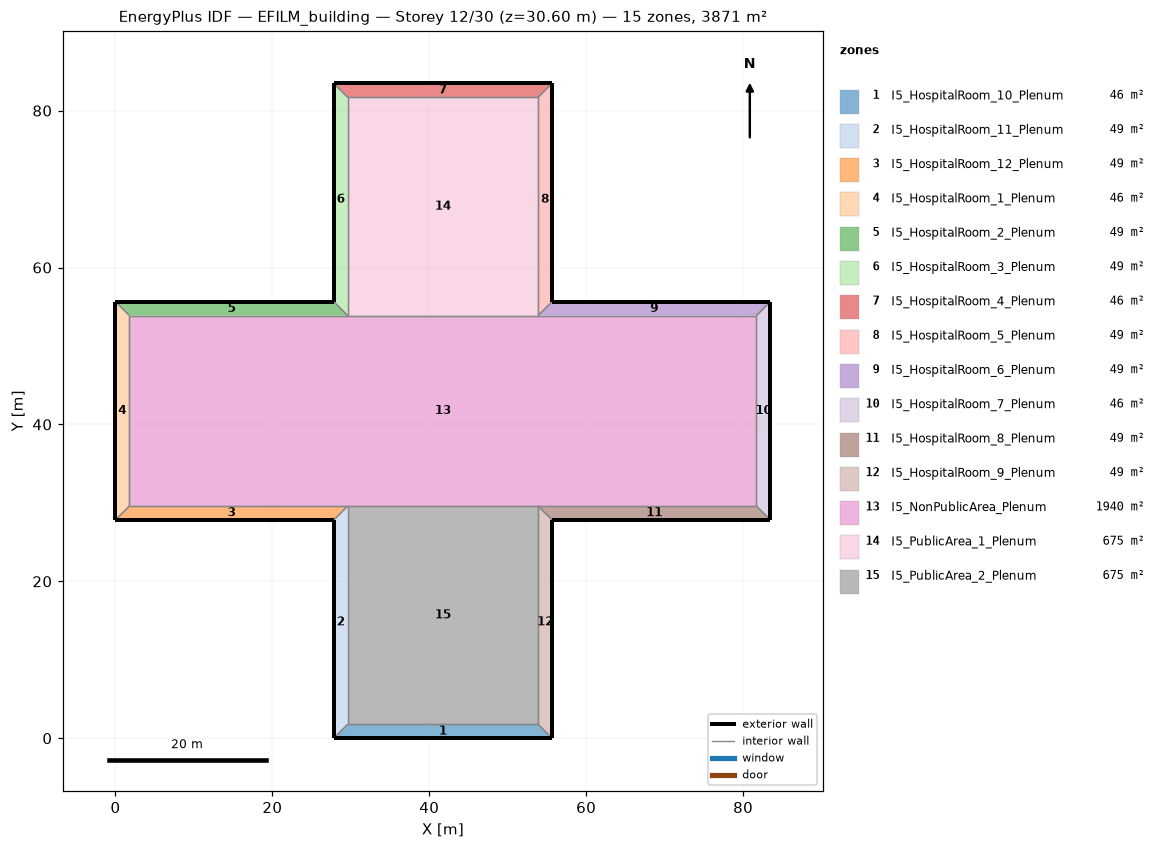
=== STOREY PLAN SPEC (per zone: floor XY polygon, exterior-wall plan segments, windows/doors) ===
zone 1: I5_HospitalRoom_10_Plenum  (46.3 m²)
  floor: (55.65, 0.00) (27.82, 0.00) (29.60, 1.78) (53.87, 1.78)
  exterior wall: (27.82, 0.00) – (55.65, 0.00)  [27.8 m]
  interior walls: 3
zone 2: I5_HospitalRoom_11_Plenum  (49.4 m²)
  floor: (27.82, 0.00) (27.82, 27.82) (29.60, 29.60) (29.60, 1.78)
  exterior wall: (27.82, 27.82) – (27.82, 0.00)  [27.8 m]
  interior walls: 3
zone 3: I5_HospitalRoom_12_Plenum  (49.4 m²)
  floor: (27.82, 27.82) (0.00, 27.82) (1.78, 29.60) (29.60, 29.60)
  exterior wall: (0.00, 27.82) – (27.82, 27.82)  [27.8 m]
  interior walls: 3
zone 4: I5_HospitalRoom_1_Plenum  (46.3 m²)
  floor: (0.00, 27.82) (0.00, 55.65) (1.78, 53.87) (1.78, 29.60)
  exterior wall: (0.00, 55.65) – (0.00, 27.82)  [27.8 m]
  interior walls: 3
zone 5: I5_HospitalRoom_2_Plenum  (49.4 m²)
  floor: (0.00, 55.65) (27.82, 55.65) (29.60, 53.87) (1.78, 53.87)
  exterior wall: (27.82, 55.65) – (0.00, 55.65)  [27.8 m]
  interior walls: 3
zone 6: I5_HospitalRoom_3_Plenum  (49.4 m²)
  floor: (27.82, 55.65) (27.82, 83.47) (29.60, 81.70) (29.60, 53.87)
  exterior wall: (27.82, 83.47) – (27.82, 55.65)  [27.8 m]
  interior walls: 3
zone 7: I5_HospitalRoom_4_Plenum  (46.3 m²)
  floor: (27.82, 83.47) (55.65, 83.47) (53.87, 81.70) (29.60, 81.70)
  exterior wall: (55.65, 83.47) – (27.82, 83.47)  [27.8 m]
  interior walls: 3
zone 8: I5_HospitalRoom_5_Plenum  (49.4 m²)
  floor: (55.65, 83.47) (55.65, 55.65) (53.87, 53.87) (53.87, 81.70)
  exterior wall: (55.65, 55.65) – (55.65, 83.47)  [27.8 m]
  interior walls: 3
zone 9: I5_HospitalRoom_6_Plenum  (49.4 m²)
  floor: (55.65, 55.65) (83.47, 55.65) (81.70, 53.87) (53.87, 53.87)
  exterior wall: (83.47, 55.65) – (55.65, 55.65)  [27.8 m]
  interior walls: 3
zone 10: I5_HospitalRoom_7_Plenum  (46.3 m²)
  floor: (83.47, 55.65) (83.47, 27.82) (81.70, 29.60) (81.70, 53.87)
  exterior wall: (83.47, 27.82) – (83.47, 55.65)  [27.8 m]
  interior walls: 3
zone 11: I5_HospitalRoom_8_Plenum  (49.4 m²)
  floor: (83.47, 27.82) (55.65, 27.82) (53.87, 29.60) (81.70, 29.60)
  exterior wall: (55.65, 27.82) – (83.47, 27.82)  [27.8 m]
  interior walls: 3
zone 12: I5_HospitalRoom_9_Plenum  (49.4 m²)
  floor: (55.65, 27.82) (55.65, 0.00) (53.87, 1.78) (53.87, 29.60)
  exterior wall: (55.65, 0.00) – (55.65, 27.82)  [27.8 m]
  interior walls: 3
zone 13: I5_NonPublicArea_Plenum  (1939.7 m²)
  floor: (1.78, 29.60) (1.78, 53.87) (29.60, 53.87) (53.87, 53.87) (81.70, 53.87) (81.70, 29.60) (53.87, 29.60) (29.60, 29.60)
  interior walls: 8
zone 14: I5_PublicArea_1_Plenum  (675.3 m²)
  floor: (29.60, 53.87) (29.60, 81.70) (53.87, 81.70) (53.87, 53.87)
  interior walls: 4
zone 15: I5_PublicArea_2_Plenum  (675.3 m²)
  floor: (29.60, 1.78) (29.60, 29.60) (53.87, 29.60) (53.87, 1.78)
  interior walls: 4

=== DERIVED (storey summary) ===
Building: EFILM_building
Storey: 12 of 30  (floor level z = 30.60 m)
Storey gross floor area: 3871.0 m²
Zones on this storey: 15
  - I5_HospitalRoom_10_Plenum: floor 46.3 m²; exterior wall 27.8 m (27.8 m²); WWR 0.0%
  - I5_HospitalRoom_11_Plenum: floor 49.4 m²; exterior wall 27.8 m (27.8 m²); WWR 0.0%
  - I5_HospitalRoom_12_Plenum: floor 49.4 m²; exterior wall 27.8 m (27.8 m²); WWR 0.0%
  - I5_HospitalRoom_1_Plenum: floor 46.3 m²; exterior wall 27.8 m (27.8 m²); WWR 0.0%
  - I5_HospitalRoom_2_Plenum: floor 49.4 m²; exterior wall 27.8 m (27.8 m²); WWR 0.0%
  - I5_HospitalRoom_3_Plenum: floor 49.4 m²; exterior wall 27.8 m (27.8 m²); WWR 0.0%
  - I5_HospitalRoom_4_Plenum: floor 46.3 m²; exterior wall 27.8 m (27.8 m²); WWR 0.0%
  - I5_HospitalRoom_5_Plenum: floor 49.4 m²; exterior wall 27.8 m (27.8 m²); WWR 0.0%
  - I5_HospitalRoom_6_Plenum: floor 49.4 m²; exterior wall 27.8 m (27.8 m²); WWR 0.0%
  - I5_HospitalRoom_7_Plenum: floor 46.3 m²; exterior wall 27.8 m (27.8 m²); WWR 0.0%
  - I5_HospitalRoom_8_Plenum: floor 49.4 m²; exterior wall 27.8 m (27.8 m²); WWR 0.0%
  - I5_HospitalRoom_9_Plenum: floor 49.4 m²; exterior wall 27.8 m (27.8 m²); WWR 0.0%
  - I5_NonPublicArea_Plenum: floor 1939.7 m²
  - I5_PublicArea_1_Plenum: floor 675.3 m²
  - I5_PublicArea_2_Plenum: floor 675.3 m²
Zone adjacency (shared interzone walls):
  - I5_HospitalRoom_10_Plenum ↔ I5_HospitalRoom_11_Plenum
  - I5_HospitalRoom_10_Plenum ↔ I5_HospitalRoom_9_Plenum
  - I5_HospitalRoom_10_Plenum ↔ I5_PublicArea_2_Plenum
  - I5_HospitalRoom_11_Plenum ↔ I5_HospitalRoom_12_Plenum
  - I5_HospitalRoom_11_Plenum ↔ I5_PublicArea_2_Plenum
  - I5_HospitalRoom_12_Plenum ↔ I5_HospitalRoom_1_Plenum
  - I5_HospitalRoom_12_Plenum ↔ I5_NonPublicArea_Plenum
  - I5_HospitalRoom_1_Plenum ↔ I5_HospitalRoom_2_Plenum
  - I5_HospitalRoom_1_Plenum ↔ I5_NonPublicArea_Plenum
  - I5_HospitalRoom_2_Plenum ↔ I5_HospitalRoom_3_Plenum
  - I5_HospitalRoom_2_Plenum ↔ I5_NonPublicArea_Plenum
  - I5_HospitalRoom_3_Plenum ↔ I5_HospitalRoom_4_Plenum
  - I5_HospitalRoom_3_Plenum ↔ I5_PublicArea_1_Plenum
  - I5_HospitalRoom_4_Plenum ↔ I5_HospitalRoom_5_Plenum
  - I5_HospitalRoom_4_Plenum ↔ I5_PublicArea_1_Plenum
  - I5_HospitalRoom_5_Plenum ↔ I5_HospitalRoom_6_Plenum
  - I5_HospitalRoom_5_Plenum ↔ I5_PublicArea_1_Plenum
  - I5_HospitalRoom_6_Plenum ↔ I5_HospitalRoom_7_Plenum
  - I5_HospitalRoom_6_Plenum ↔ I5_NonPublicArea_Plenum
  - I5_HospitalRoom_7_Plenum ↔ I5_HospitalRoom_8_Plenum
  - I5_HospitalRoom_7_Plenum ↔ I5_NonPublicArea_Plenum
  - I5_HospitalRoom_8_Plenum ↔ I5_HospitalRoom_9_Plenum
  - I5_HospitalRoom_8_Plenum ↔ I5_NonPublicArea_Plenum
  - I5_HospitalRoom_9_Plenum ↔ I5_PublicArea_2_Plenum
  - I5_NonPublicArea_Plenum ↔ I5_PublicArea_1_Plenum
  - I5_NonPublicArea_Plenum ↔ I5_PublicArea_2_Plenum